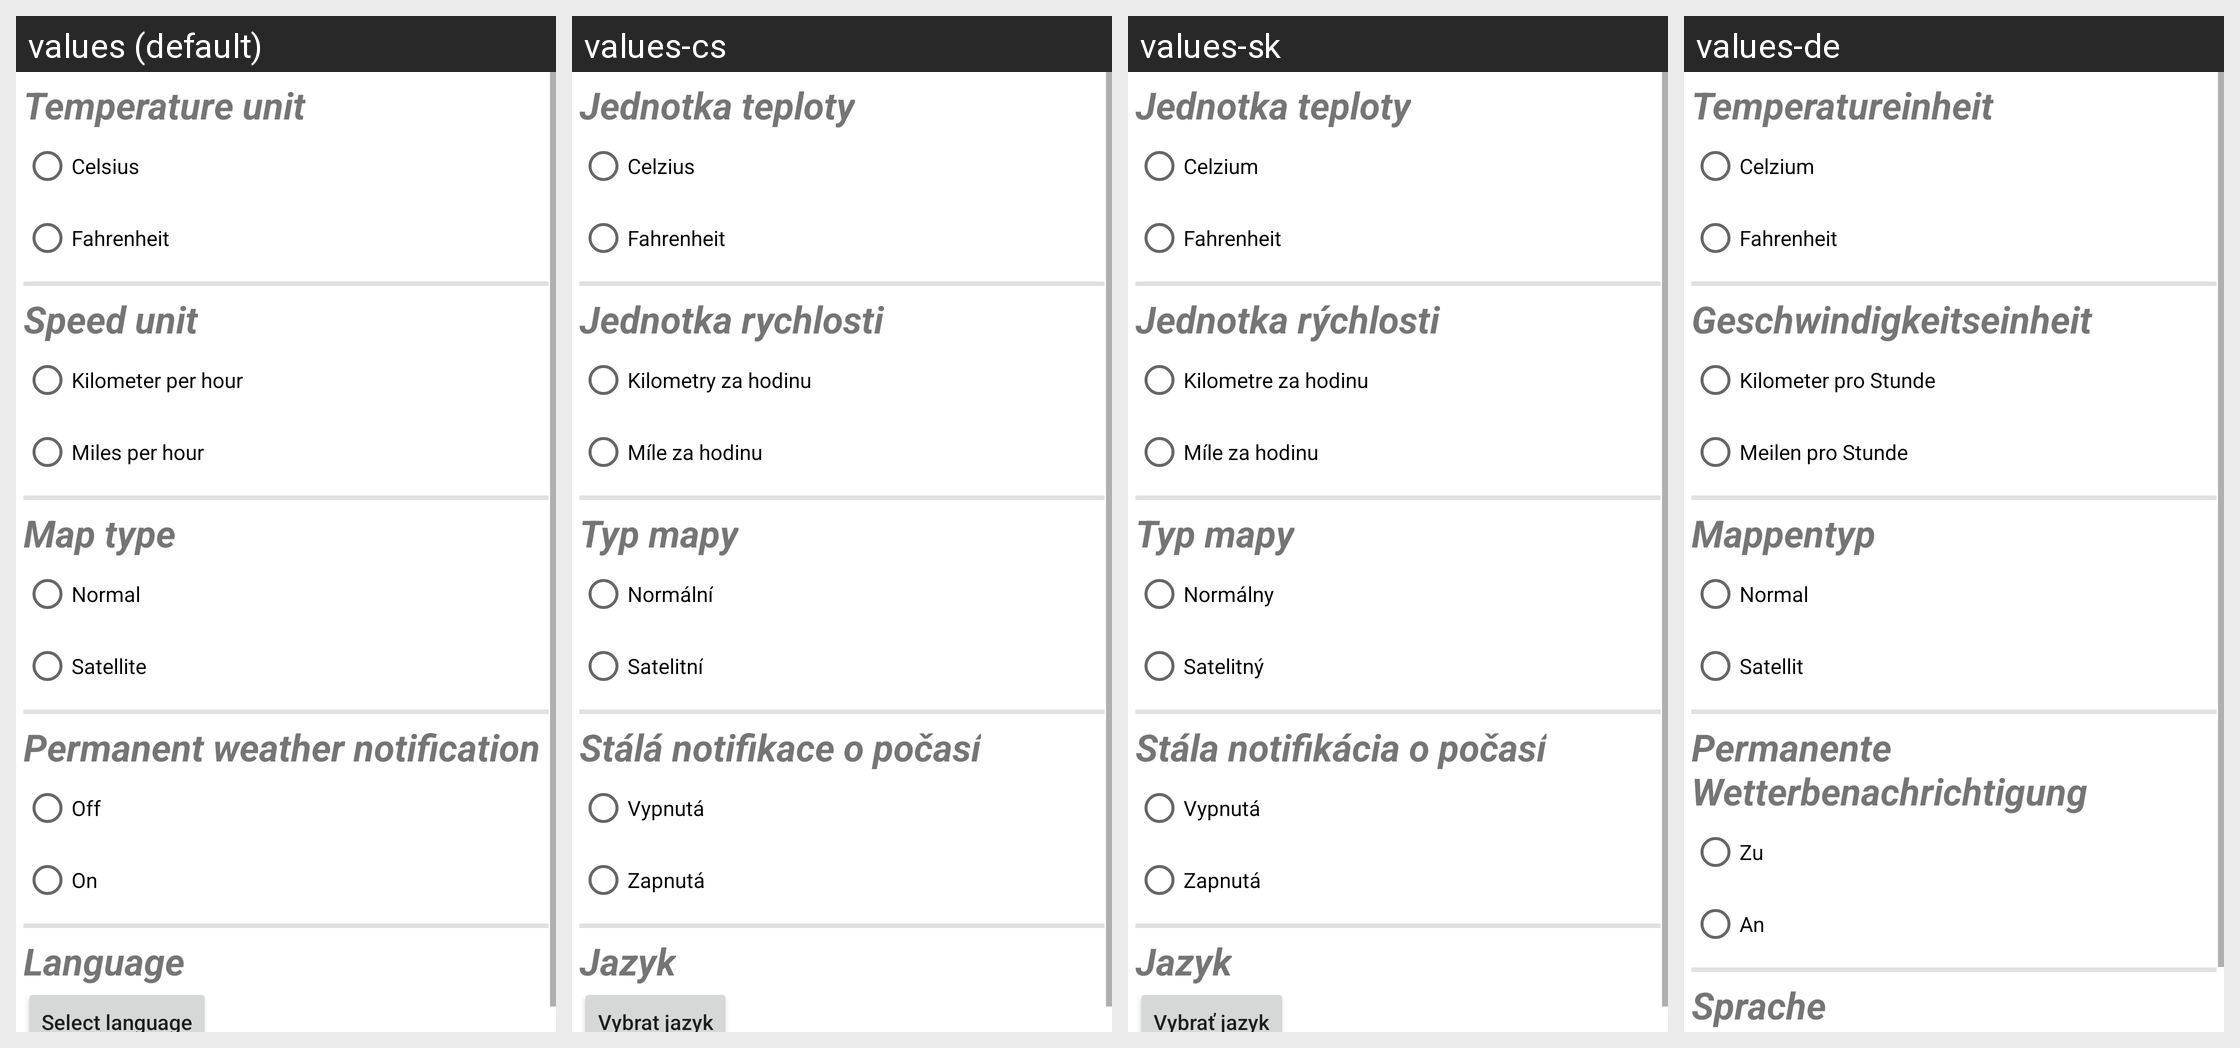

For this localized Android screen grid, give each drawn string resource with its value in every locale shown.
Android screen res/layout/fragment_settings.xml rendered under 4 locales, left to right: values (default), values-cs, values-sk, values-de. Device: Nexus 5 (rendered at 1080×1920; each locale shown at half size, 540×960, under a caption strip naming it); theme Theme.Weather20.
Strings drawn on this screen, with the default value and each locale's value (text and hints the layout hard-codes, and strings that could not be matched under every locale, appear in the picture but are not listed):

temperature_unit
  values: Temperature unit
  values-cs: Jednotka teploty
  values-sk: Jednotka teploty
  values-de: Temperatureinheit

celsius
  values: Celsius
  values-cs: Celzius
  values-sk: Celzium
  values-de: Celzium

fahrenheit
  values: Fahrenheit
  values-cs: Fahrenheit
  values-sk: Fahrenheit
  values-de: Fahrenheit

speed_unit
  values: Speed unit
  values-cs: Jednotka rychlosti
  values-sk: Jednotka rýchlosti
  values-de: Geschwindigkeitseinheit

kilometers_per_hour
  values: Kilometer per hour
  values-cs: Kilometry za hodinu
  values-sk: Kilometre za hodinu
  values-de: Kilometer pro Stunde

miles_per_hour
  values: Miles per hour
  values-cs: Míle za hodinu
  values-sk: Míle za hodinu
  values-de: Meilen pro Stunde

map_type
  values: Map type
  values-cs: Typ mapy
  values-sk: Typ mapy
  values-de: Mappentyp

normal
  values: Normal
  values-cs: Normální
  values-sk: Normálny
  values-de: Normal

satellite
  values: Satellite
  values-cs: Satelitní
  values-sk: Satelitný
  values-de: Satellit

permanent_notification
  values: Permanent weather notification
  values-cs: Stálá notifikace o počasí
  values-sk: Stála notifikácia o počasí
  values-de: Permanente Wetterbenachrichtigung

turn_off
  values: Off
  values-cs: Vypnutá
  values-sk: Vypnutá
  values-de: Zu

turn_on
  values: On
  values-cs: Zapnutá
  values-sk: Zapnutá
  values-de: An

language
  values: Language
  values-cs: Jazyk
  values-sk: Jazyk
  values-de: Sprache
